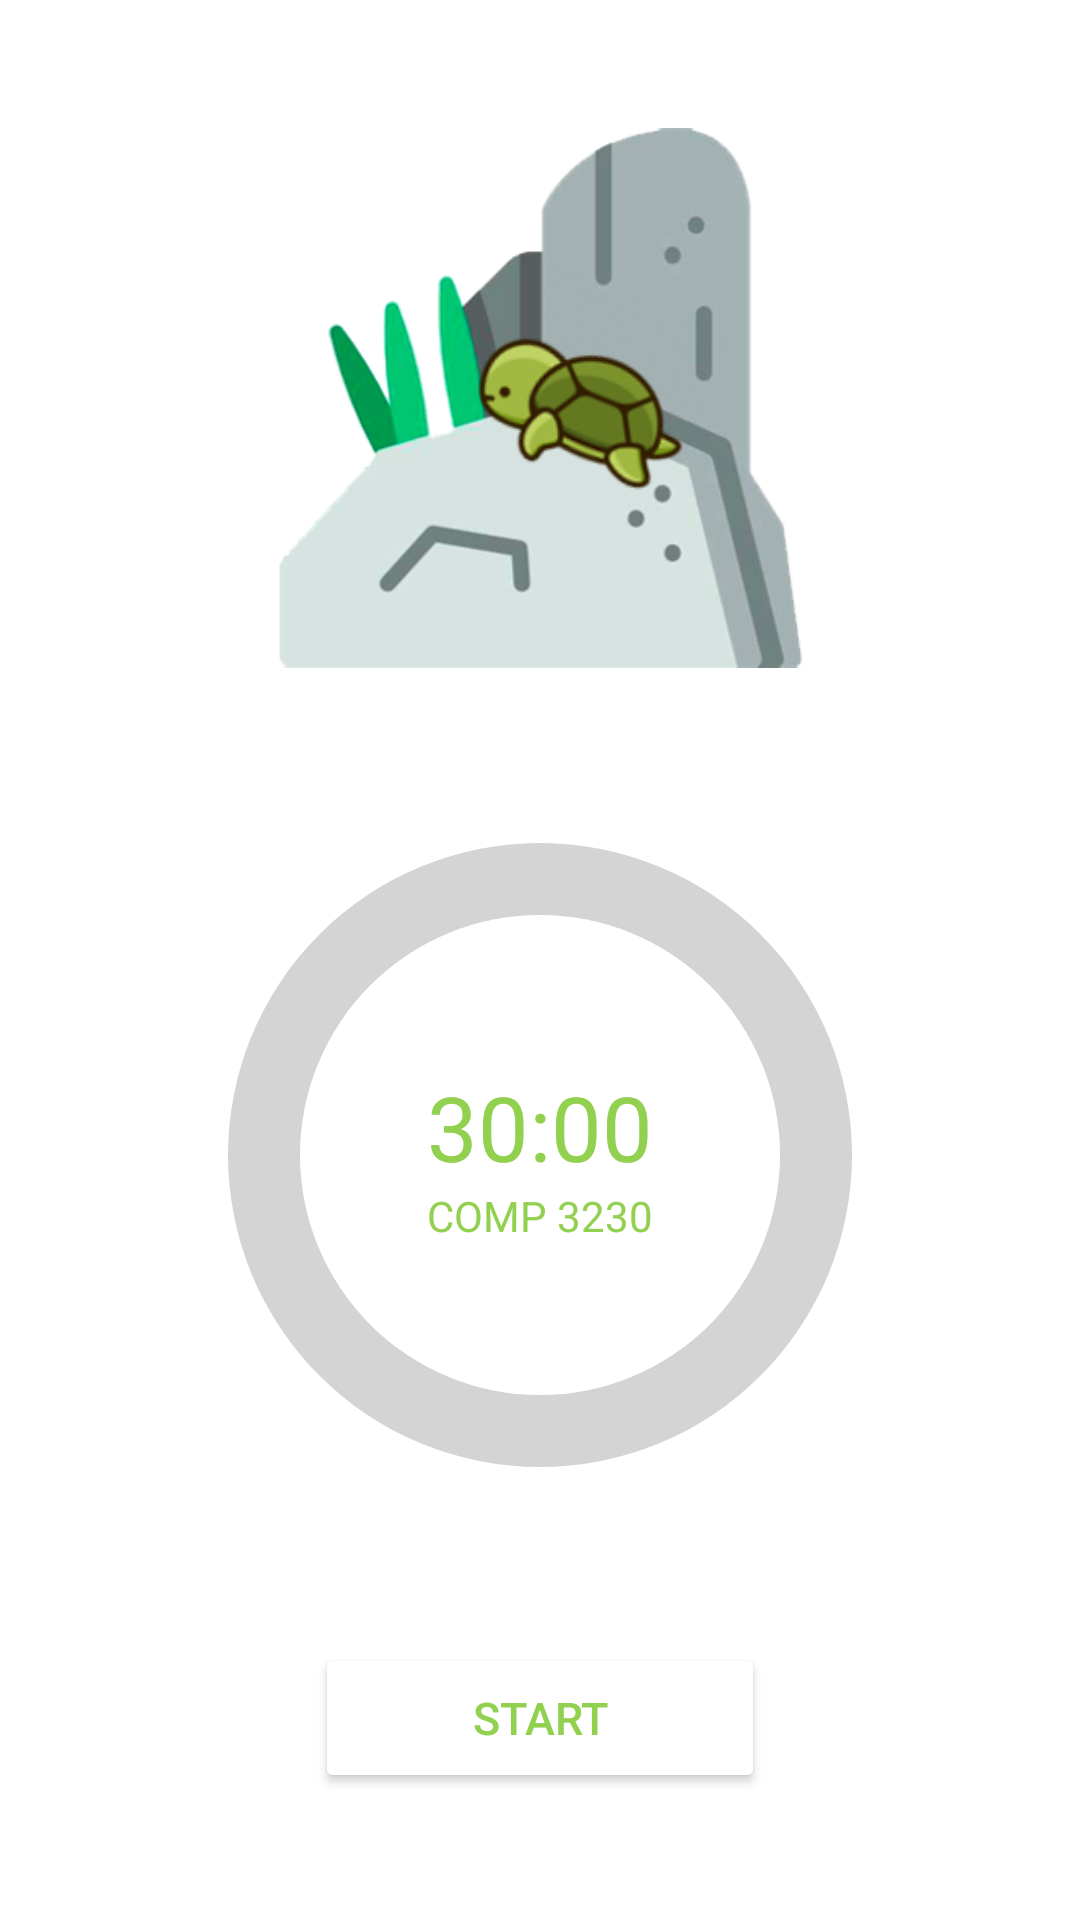

Android layout source for this screen:
<!-- AndroidManifest.xml: application theme Theme.AGrade -->
<!-- res/layout/fragment_paradomo.xml -->
<?xml version="1.0" encoding="utf-8"?>
<androidx.constraintlayout.widget.ConstraintLayout xmlns:android="http://schemas.android.com/apk/res/android"
    xmlns:tools="http://schemas.android.com/tools"
    android:layout_width="match_parent"
    android:layout_height="match_parent"
    xmlns:app="http://schemas.android.com/apk/res-auto"
    tools:context=".ParadomoFragment"
    >

    <ImageView
        android:id="@+id/paradomo_img_stone"
        android:layout_width="180dp"
        android:layout_height="180dp"
        android:src="@drawable/stone"
        app:layout_constraintTop_toTopOf="parent"
        app:layout_constraintBottom_toTopOf="@id/paradomo_circular_progress_bar"
        app:layout_constraintLeft_toLeftOf="parent"
        app:layout_constraintRight_toRightOf="parent"

        />

    <ImageView
        android:id="@+id/paradomo_img_turtle_on_stone"
        android:layout_width="100dp"
        android:layout_height="100dp"
        android:src="@drawable/turtle_original"
        app:layout_constraintTop_toTopOf="@id/paradomo_img_stone"
        app:layout_constraintBottom_toBottomOf="@id/paradomo_img_stone"
        app:layout_constraintLeft_toLeftOf="@id/paradomo_img_stone"
        app:layout_constraintRight_toRightOf="@id/paradomo_img_stone"
        app:layout_constraintHorizontal_bias="0.7"

        />


    <ProgressBar
        android:id="@+id/paradomo_circular_progress_bar"
        android:layout_width="240dp"
        android:layout_height="240dp"
        android:indeterminateOnly="false"
        android:progressDrawable="@drawable/circular_progress_bar"
        tools:progress="25"
        android:rotation="0"
        app:layout_constraintTop_toBottomOf="@id/paradomo_img_stone"
        app:layout_constraintBottom_toTopOf="@id/paradomo_start_button"
        app:layout_constraintLeft_toLeftOf="parent"
        app:layout_constraintRight_toRightOf="parent"
        />

    <LinearLayout
        android:id="@+id/paradomo_circular_progress_bar_center_view"
        android:layout_width="120dp"
        android:layout_height="100dp"
        app:layout_constraintTop_toTopOf="@id/paradomo_circular_progress_bar"
        app:layout_constraintBottom_toBottomOf="@id/paradomo_circular_progress_bar"
        app:layout_constraintLeft_toLeftOf="@id/paradomo_circular_progress_bar"
        app:layout_constraintRight_toRightOf="@id/paradomo_circular_progress_bar"
        android:background="@color/white"
        android:orientation="vertical"
        >
        <TextView
            android:layout_width="wrap_content"
            android:layout_height="wrap_content"
            android:layout_weight="1"/>
        <TextView
            android:id="@+id/paradomo_time_display_view"
            android:layout_width="wrap_content"
            android:layout_height="wrap_content"
            android:text="30:00"
            android:textSize="30dp"
            android:textColor="#92D050"
            android:layout_gravity="center"/>
        <TextView
            android:id="@+id/paradomo_category_display_view"
            android:layout_width="wrap_content"
            android:layout_height="wrap_content"
            android:layout_gravity="center"
            android:textColor="#92D050"
            android:textAlignment="center"
            android:text="COMP 3230"
            />
        <TextView
            android:layout_width="wrap_content"
            android:layout_height="wrap_content"
            android:layout_weight="1"/>
    </LinearLayout>


    <Button
        android:id="@+id/paradomo_start_button"
        android:layout_width="150dp"
        android:layout_height="50dp"
        android:text="Start"
        android:textColor="#92D050"
        android:textSize="15dp"
        app:layout_constraintBottom_toBottomOf="parent"
        app:layout_constraintEnd_toEndOf="parent"
        app:layout_constraintLeft_toLeftOf="parent"
        app:layout_constraintRight_toRightOf="parent"
        app:layout_constraintStart_toStartOf="parent"
        app:layout_constraintTop_toBottomOf="@id/paradomo_circular_progress_bar"
        android:backgroundTint="@color/white"
        app:strokeColor="#92D050"
        app:strokeWidth="2dp" />


</androidx.constraintlayout.widget.ConstraintLayout>
<!-- resources referenced by this layout -->
<resources>
  <color name="white">#FFFFFFFF</color>
  <!-- drawable circular_progress_bar (drawable) -->
  <?xml version="1.0" encoding="utf-8"?>
  <layer-list xmlns:android="http://schemas.android.com/apk/res/android"
      xmlns:app="http://schemas.android.com/apk/res-auto">
      <item>
          <shape
              android:shape="ring"
              android:thicknessRatio="10"
              android:useLevel="false"
              >
              <solid
                  android:color="#D4D4D4"
                  />
  
          </shape>
      </item>
      <item>
          <rotate
              android:fromDegrees="270"
              android:toDegrees="270">
  
              <shape
                  android:shape="ring"
                  android:thicknessRatio="10"
                  android:useLevel="true"
  
                  >
  
                  <solid
                      android:color="#92D050"
                      />
  
              </shape>
  
          </rotate>
      </item>
  
  
  
  </layer-list>
  <!-- drawable stone: png bitmap (drawable, 52695 bytes) -->
  <!-- drawable turtle_original: png bitmap (drawable, 16633 bytes) -->
  <style name="Theme.AGrade" parent="Theme.MaterialComponents.Light.NoActionBar">
          
          <item name="colorPrimary">#009688</item>
          <item name="colorPrimaryVariant">#D0EFD9</item>
          <item name="colorOnPrimary">@color/white</item>
          
          <item name="colorSecondary">@color/teal_200</item>
          <item name="colorSecondaryVariant">@color/teal_700</item>
          <item name="colorOnSecondary">@color/black</item>
          
          <item name="android:statusBarColor">@color/white</item>
          
          <item name="android:windowLightStatusBar" tools:ignore="NewApi">true</item>
      </style>
  <color name="teal_200">#FF03DAC5</color>
  <color name="teal_700">#FF018786</color>
  <color name="black">#FF000000</color>
</resources>
